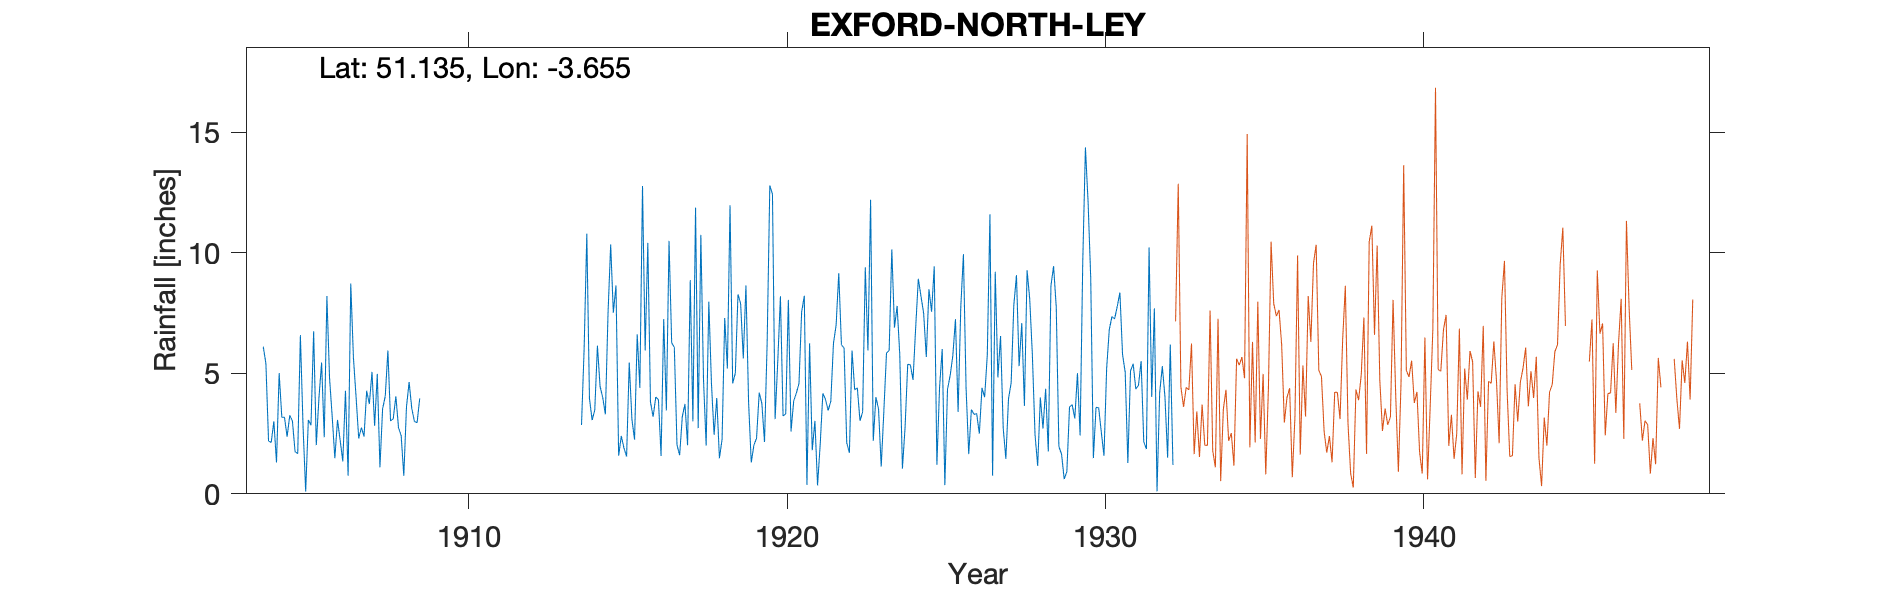

The table this chart was drawn from, first rows:
EXFORD-NORTH-LEY, , , , , , , , , , , , , , , , , , , , , , , 
Grid ref, SS843386, Long, -3.655, Lat, 51.13, Elevation, 1000, ft, , , , , , , , , , , , , , , 
Station no, 2116, , , , , , , , , , , , , , , , , , , , , , 
, 1900, 1901, 1902, 1903, 1904, 1905, 1906, 1907, 1908, 1909, 1910, 1911, 1912, 1913, 1914, 1915, 1916, 1917, 1918, 1919, 1920, 1921, 1922
January, , , , , 6.11, 1.75, 8.21, 2.3, 3.03, , , , , , 2.86, 7.52, 5.95, 2.03, 7.98, 7.9, 12.44, 8.22, 7
February, , , , , 5.41, 1.67, 4.81, 2.75, 3.11, , , , , , 6.05, 8.65, 10.42, 1.6, 4.57, 5.62, 3.1, 0.37, 9.16
March, , , , , 2.19, 6.59, 3.2, 2.38, 4.05, , , , , , 10.8, 1.58, 3.81, 3.2, 2.45, 8.65, 5.5, 6.25, 6.19
April, , , , , 2.13, 2.82, 1.48, 4.28, 2.75, , , , , , 3.96, 2.4, 3.2, 3.73, 3.98, 3.8, 8.2, 1.81, 6.05
May, , , , , 3.01, 0.09, 3.07, 3.73, 2.42, , , , , , 3.06, 1.9, 4.02, 2.02, 1.48, 1.3, 3.23, 3.03, 2.12
June, , , , , 1.3, 3.07, 2.22, 5.06, 0.75, , , , , , 3.48, 1.55, 3.91, 8.87, 2.26, 2.02, 3.32, 0.35, 1.7
July, , , , , 5.01, 2.85, 1.35, 2.82, 3.6, , , , , , 6.15, 5.45, 1.57, 3.01, 7.3, 2.31, 8.05, 2.05, 5.95
August, , , , , 3.18, 6.75, 4.28, 4.98, 4.64, , , , , , 4.46, 3.1, 7.25, 11.88, 5.2, 4.2, 2.59, 4.17, 4.32
September, , , , , 3.18, 2.02, 0.75, 1.1, 3.55, , , , , , 4, 2.25, 3.46, 2.73, 11.98, 3.75, 3.85, 3.92, 4.4
October, , , , , 2.37, 3.98, 8.73, 3.53, 3.01, , , , , , 3.3, 6.62, 10.5, 10.75, 4.58, 2.15, 4.18, 3.46, 3.03
November, , , , , 3.26, 5.45, 5.66, 4.05, 2.95, , , , , , 7.5, 4.4, 6.27, 4.75, 5.01, 6.29, 4.58, 3.84, 3.4
December, , , , , 3.02, 2.35, 4.02, 5.95, 3.96, , , , , , 10.35, 12.78, 6.08, 2, 8.28, 12.8, 7.55, 6.25, 9.4
Total, , , , , 40.17, 39.39, 47.78, 42.93, 37.82, , , , , , 65.97, 58.2, 66.44, 56.57, 65.07, 60.79, 66.59, 43.72, 62.72
1932 Sep Gauge move 1/2 mile to Stocklei…, , , , , , , , , , , , , , , , , , , , , , , 
